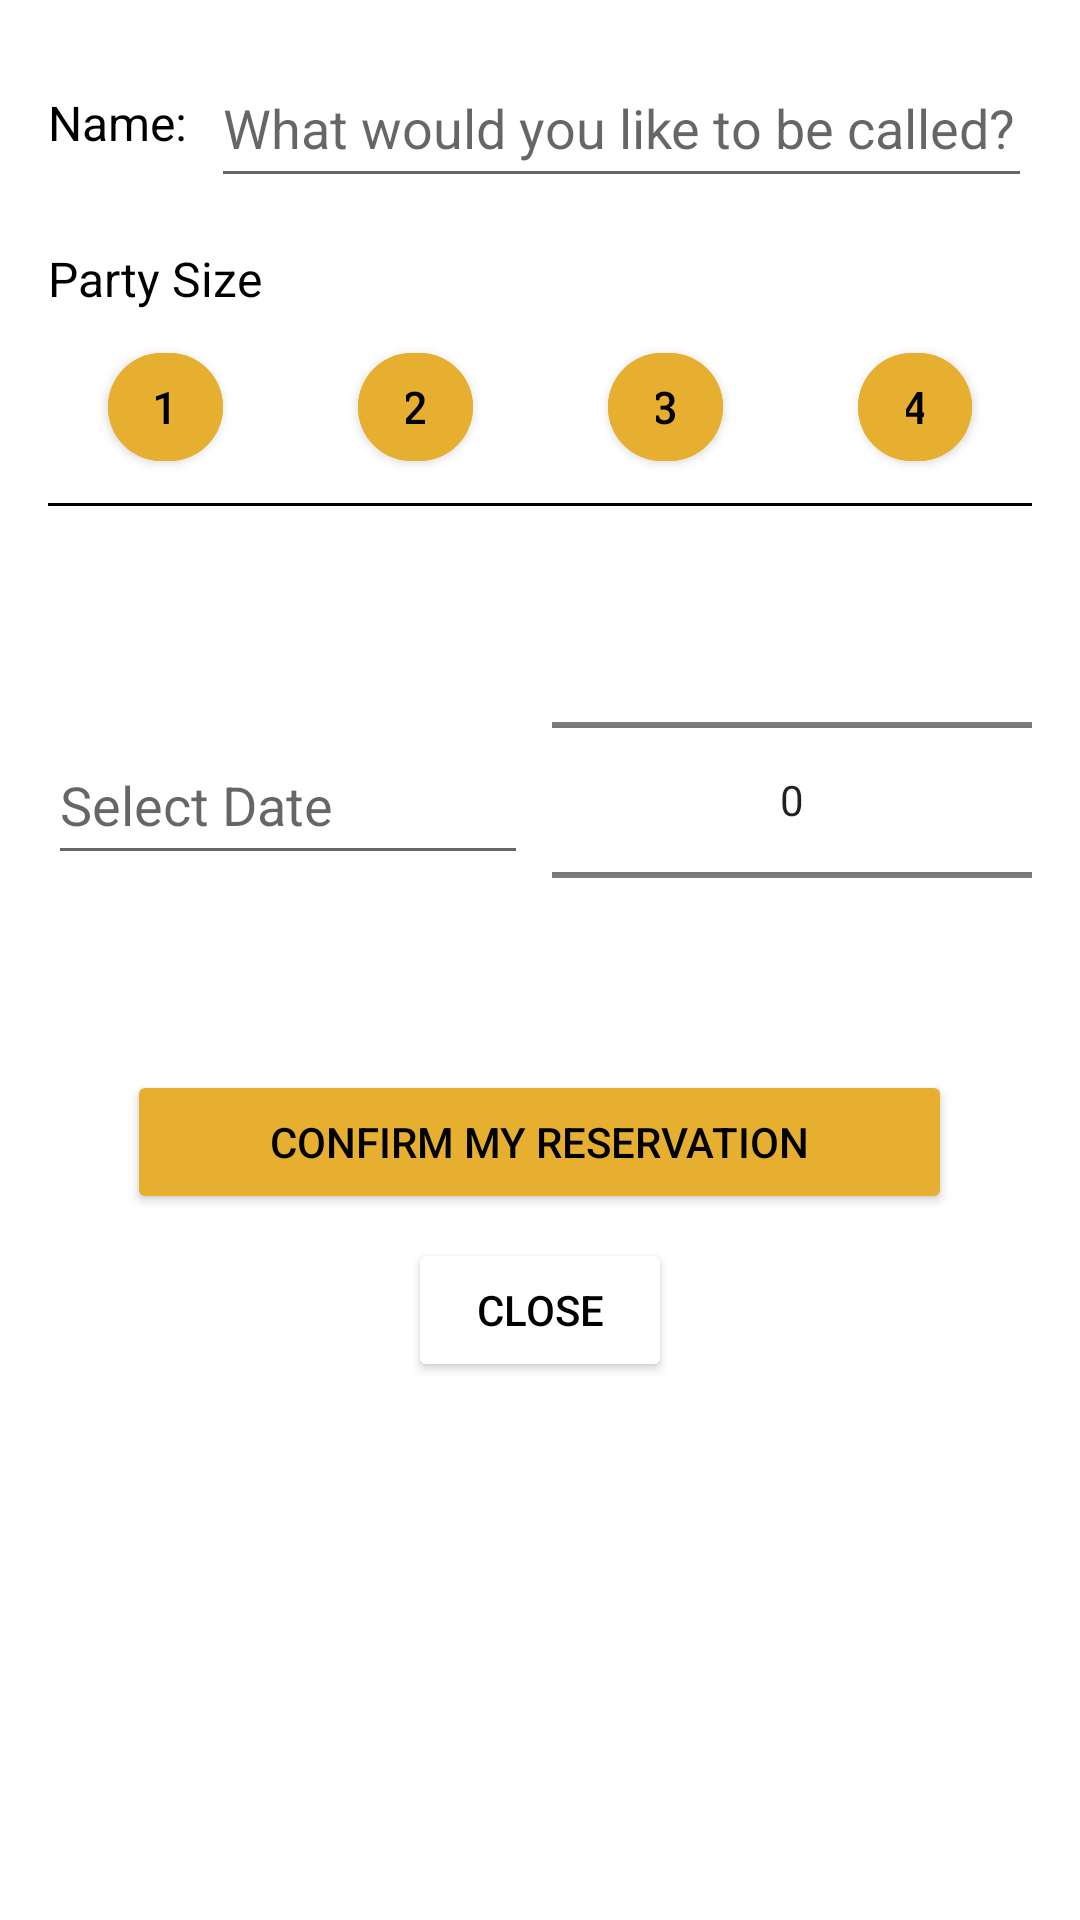

Android layout source for this screen:
<!-- AndroidManifest.xml: application theme Theme.HungrynEat -->
<!-- res/layout/g_reservation_make_dialog_layout.xml -->
<?xml version="1.0" encoding="utf-8"?>
<LinearLayout xmlns:android="http://schemas.android.com/apk/res/android"
    android:layout_width="match_parent"
    android:layout_height="wrap_content"
    xmlns:app="http://schemas.android.com/apk/res-auto"
    android:orientation="vertical"
    android:padding="16dp">

    
    <LinearLayout
        android:layout_width="match_parent"
        android:layout_height="wrap_content"
        android:orientation="horizontal"
        android:layout_marginBottom="16dp"
        android:gravity="center_vertical">

        <TextView
            android:layout_width="wrap_content"
            android:layout_height="wrap_content"
            android:text="Name:"
            android:textSize="16sp"
            android:textColor="#000000"
            android:layout_marginEnd="8dp" />

        <EditText
            android:id="@+id/customer_name"
            android:layout_width="0dp"
            android:layout_height="50dp"
            android:layout_weight="1"
            android:hint="What would you like to be called?"
            android:textColor="#000000"/>
    </LinearLayout>

    
    <TextView
        android:layout_width="wrap_content"
        android:layout_height="wrap_content"
        android:text="Party Size"
        android:textSize="16sp"
        android:textColor="#000000"
        android:layout_marginBottom="8dp" />

    <LinearLayout
        android:layout_width="match_parent"
        android:layout_height="wrap_content"
        android:gravity="center_horizontal">

        <LinearLayout
            android:layout_width="wrap_content"
            android:layout_height="wrap_content"
            android:orientation="horizontal"
            android:layout_marginBottom="8dp">

            <com.google.android.material.button.MaterialButton
                android:id="@+id/party_size_1"
                android:layout_width="0dp"
                android:layout_height="48dp"
                android:layout_weight="1"
                android:text="1"
                android:textSize="15sp"
                android:textColor="#000000"
                android:layout_marginStart="20dp"
                android:layout_marginEnd="45dp"
                android:backgroundTint="#E7AF2F"
                app:cornerRadius="100dp"/>

            <com.google.android.material.button.MaterialButton
                android:id="@+id/party_size_2"
                android:layout_width="0dp"
                android:layout_height="48dp"
                android:layout_weight="1"
                android:text="2"
                android:textSize="15sp"
                android:textColor="#000000"
                android:layout_marginEnd="45dp"
                android:backgroundTint="#E7AF2F"
                app:cornerRadius="50dp"/>

            <com.google.android.material.button.MaterialButton
                android:id="@+id/party_size_3"
                android:layout_width="0dp"
                android:layout_height="48dp"
                android:layout_weight="1"
                android:text="3"
                android:textSize="15sp"
                android:layout_marginEnd="45dp"
                android:textColor="#000000"
                android:backgroundTint="#E7AF2F"
                app:cornerRadius="50dp"/>

            <com.google.android.material.button.MaterialButton
                android:id="@+id/party_size_4"
                android:layout_width="0dp"
                android:layout_height="48dp"
                android:layout_weight="1"
                android:text="4"
                android:textSize="15sp"
                android:layout_marginEnd="20dp"
                android:textColor="#000000"
                android:backgroundTint="#E7AF2F"
                app:cornerRadius="50dp"/>
        </LinearLayout>

    </LinearLayout>

    
    <View
        android:layout_width="match_parent"
        android:layout_height="1dp"
        android:background="#000000"
        android:layout_marginBottom="8dp" />

    
    <LinearLayout
        android:layout_width="match_parent"
        android:layout_height="wrap_content"
        android:orientation="horizontal"
        android:gravity="center">

        
        <EditText
            android:id="@+id/reservation_date"
            android:layout_width="0dp"
            android:layout_height="50dp"
            android:layout_weight="1"
            android:hint="Select Date"
            android:layout_marginEnd="8dp"
            android:focusable="false"
            android:clickable="true"
            android:inputType="none" />

        
        <NumberPicker
            android:id="@+id/reservation_time"
            android:layout_width="0dp"
            android:layout_height="wrap_content"
            android:layout_weight="1"
            android:maxHeight="120dp"
            android:minHeight="120dp" />
    </LinearLayout>

    
    <LinearLayout
        android:layout_width="match_parent"
        android:layout_height="wrap_content"
        android:orientation="vertical"
        android:gravity="center_horizontal">

        <Button
            android:id="@+id/confirm_button"
            android:layout_width="275dp"
            android:layout_height="wrap_content"
            android:text="Confirm My Reservation"
            android:layout_marginBottom="8dp"
            android:backgroundTint="#E7AF2F"
            android:textColor="#000000"/>

        <Button
            android:id="@+id/cancel_button"
            android:layout_width="wrap_content"
            android:layout_height="wrap_content"
            android:text="Close"
            android:backgroundTint="#FFFFFF"
            android:textColor="#000000"/>

    </LinearLayout>

</LinearLayout>
<!-- resources referenced by this layout -->
<resources>
  <style name="Theme.HungrynEat" parent="Theme.MaterialComponents.Light.NoActionBar" />
</resources>
